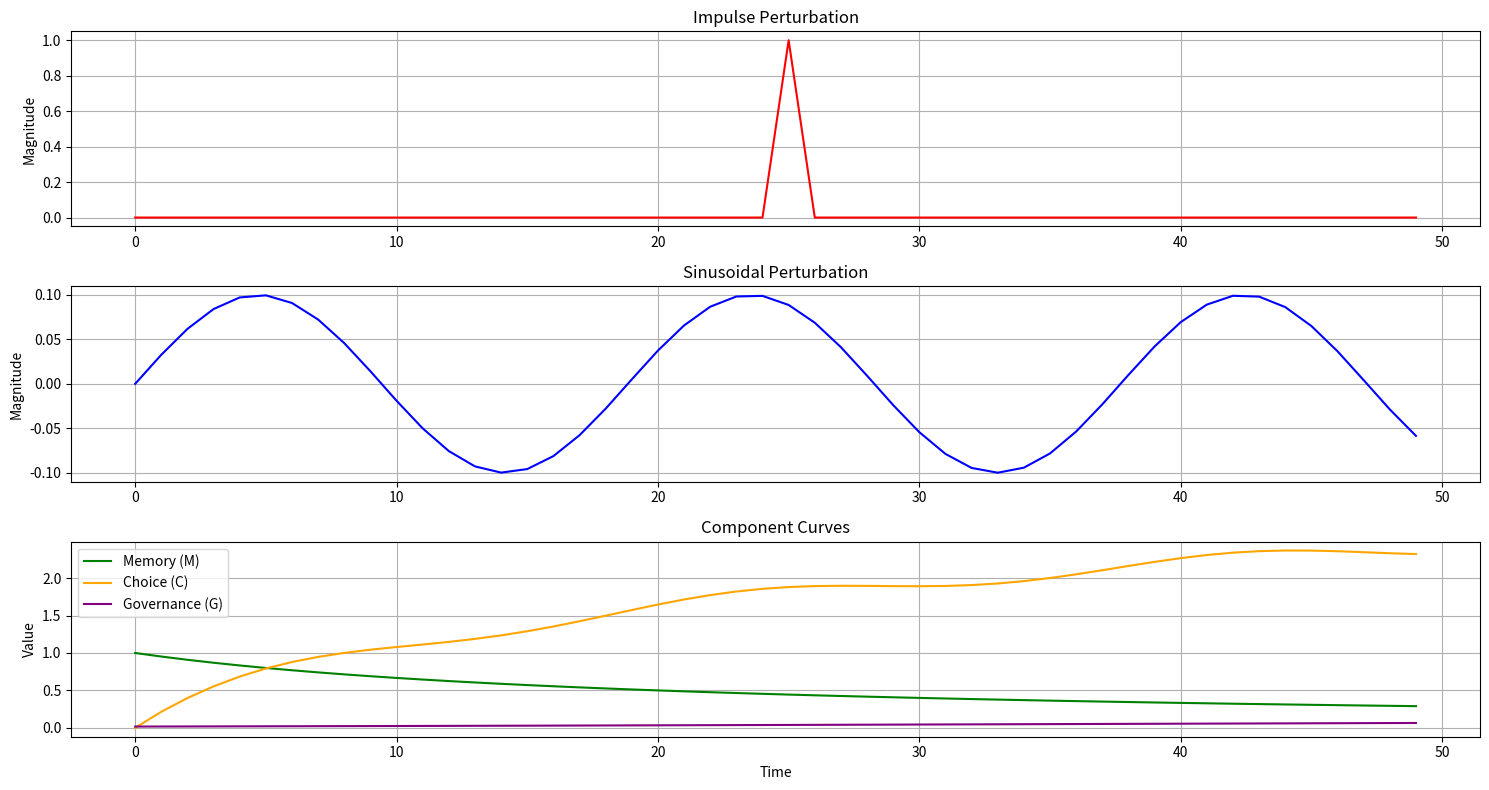
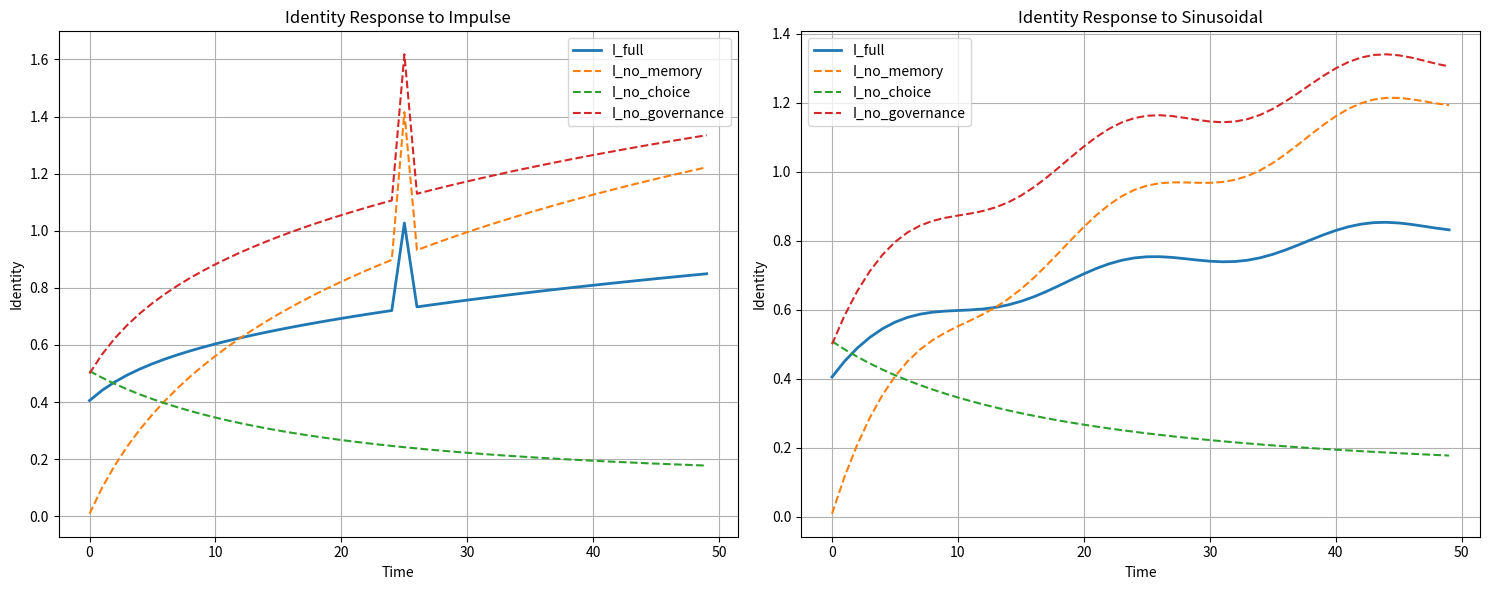

Write Python code to recreate these figures, in order.
import numpy as np
import matplotlib.pyplot as plt

# Time vector
t = np.arange(0, 50)

# --- Perturbations ---
# Impulse: sharp spike at t = 25
impulse = np.zeros_like(t)
impulse[25] = 1.0

# Sinusoidal: smooth oscillation
sinusoidal = 0.1 * np.sin(t / 3)

# --- Optimal Base Components ---
# Memory: slower decay to preserve continuity
M = 1 / (1 + t / 20)

# Governance: graceful emergence with reduced gain
G = 0.05 * (np.tanh((t - 35) / 45) + 1)

# Choice with impulse
C_impulse = np.log(1 + t / 5) + impulse

# Choice with sinusoidal
C_sinusoidal = np.log(1 + t / 5) + sinusoidal

# --- Identity Models (Impulse) ---
I_full_impulse = 0.4 * M + 0.3 * C_impulse + 0.3 * G
I_no_memory_impulse = 0.5 * C_impulse + 0.5 * G
I_no_choice_impulse = 0.5 * M + 0.5 * G
I_no_governance_impulse = 0.5 * M + 0.5 * C_impulse

# --- Identity Models (Sinusoidal) ---
I_full_sinusoidal = 0.4 * M + 0.3 * C_sinusoidal + 0.3 * G
I_no_memory_sinusoidal = 0.5 * C_sinusoidal + 0.5 * G
I_no_choice_sinusoidal = 0.5 * M + 0.5 * G
I_no_governance_sinusoidal = 0.5 * M + 0.5 * C_sinusoidal

# --- Plot Perturbations + Components ---
plt.figure(figsize=(15, 8))

# Subplot 1: Impulse perturbation
plt.subplot(3, 1, 1)
plt.plot(t, impulse, color='red')
plt.title('Impulse Perturbation')
plt.ylabel('Magnitude')
plt.grid(True)

# Subplot 2: Sinusoidal perturbation
plt.subplot(3, 1, 2)
plt.plot(t, sinusoidal, color='blue')
plt.title('Sinusoidal Perturbation')
plt.ylabel('Magnitude')
plt.grid(True)

# Subplot 3: Component curves
plt.subplot(3, 1, 3)
plt.plot(t, M, label='Memory (M)', color='green')
plt.plot(t, C_sinusoidal, label='Choice (C)', color='orange')  # sinusoidal version shown
plt.plot(t, G, label='Governance (G)', color='purple')
plt.title('Component Curves')
plt.xlabel('Time')
plt.ylabel('Value')
plt.legend()
plt.grid(True)

plt.tight_layout()
plt.show()

# --- Plot Identity Responses ---
plt.figure(figsize=(15, 6))

# Subplot 1: Impulse response
plt.subplot(1, 2, 1)
plt.plot(t, I_full_impulse, label='I_full', linewidth=2)
plt.plot(t, I_no_memory_impulse, label='I_no_memory', linestyle='--')
plt.plot(t, I_no_choice_impulse, label='I_no_choice', linestyle='--')
plt.plot(t, I_no_governance_impulse, label='I_no_governance', linestyle='--')
plt.title('Identity Response to Impulse')
plt.xlabel('Time')
plt.ylabel('Identity')
plt.legend()
plt.grid(True)

# Subplot 2: Sinusoidal response
plt.subplot(1, 2, 2)
plt.plot(t, I_full_sinusoidal, label='I_full', linewidth=2)
plt.plot(t, I_no_memory_sinusoidal, label='I_no_memory', linestyle='--')
plt.plot(t, I_no_choice_sinusoidal, label='I_no_choice', linestyle='--')
plt.plot(t, I_no_governance_sinusoidal, label='I_no_governance', linestyle='--')
plt.title('Identity Response to Sinusoidal')
plt.xlabel('Time')
plt.ylabel('Identity')
plt.legend()
plt.grid(True)

plt.tight_layout()
plt.show()
